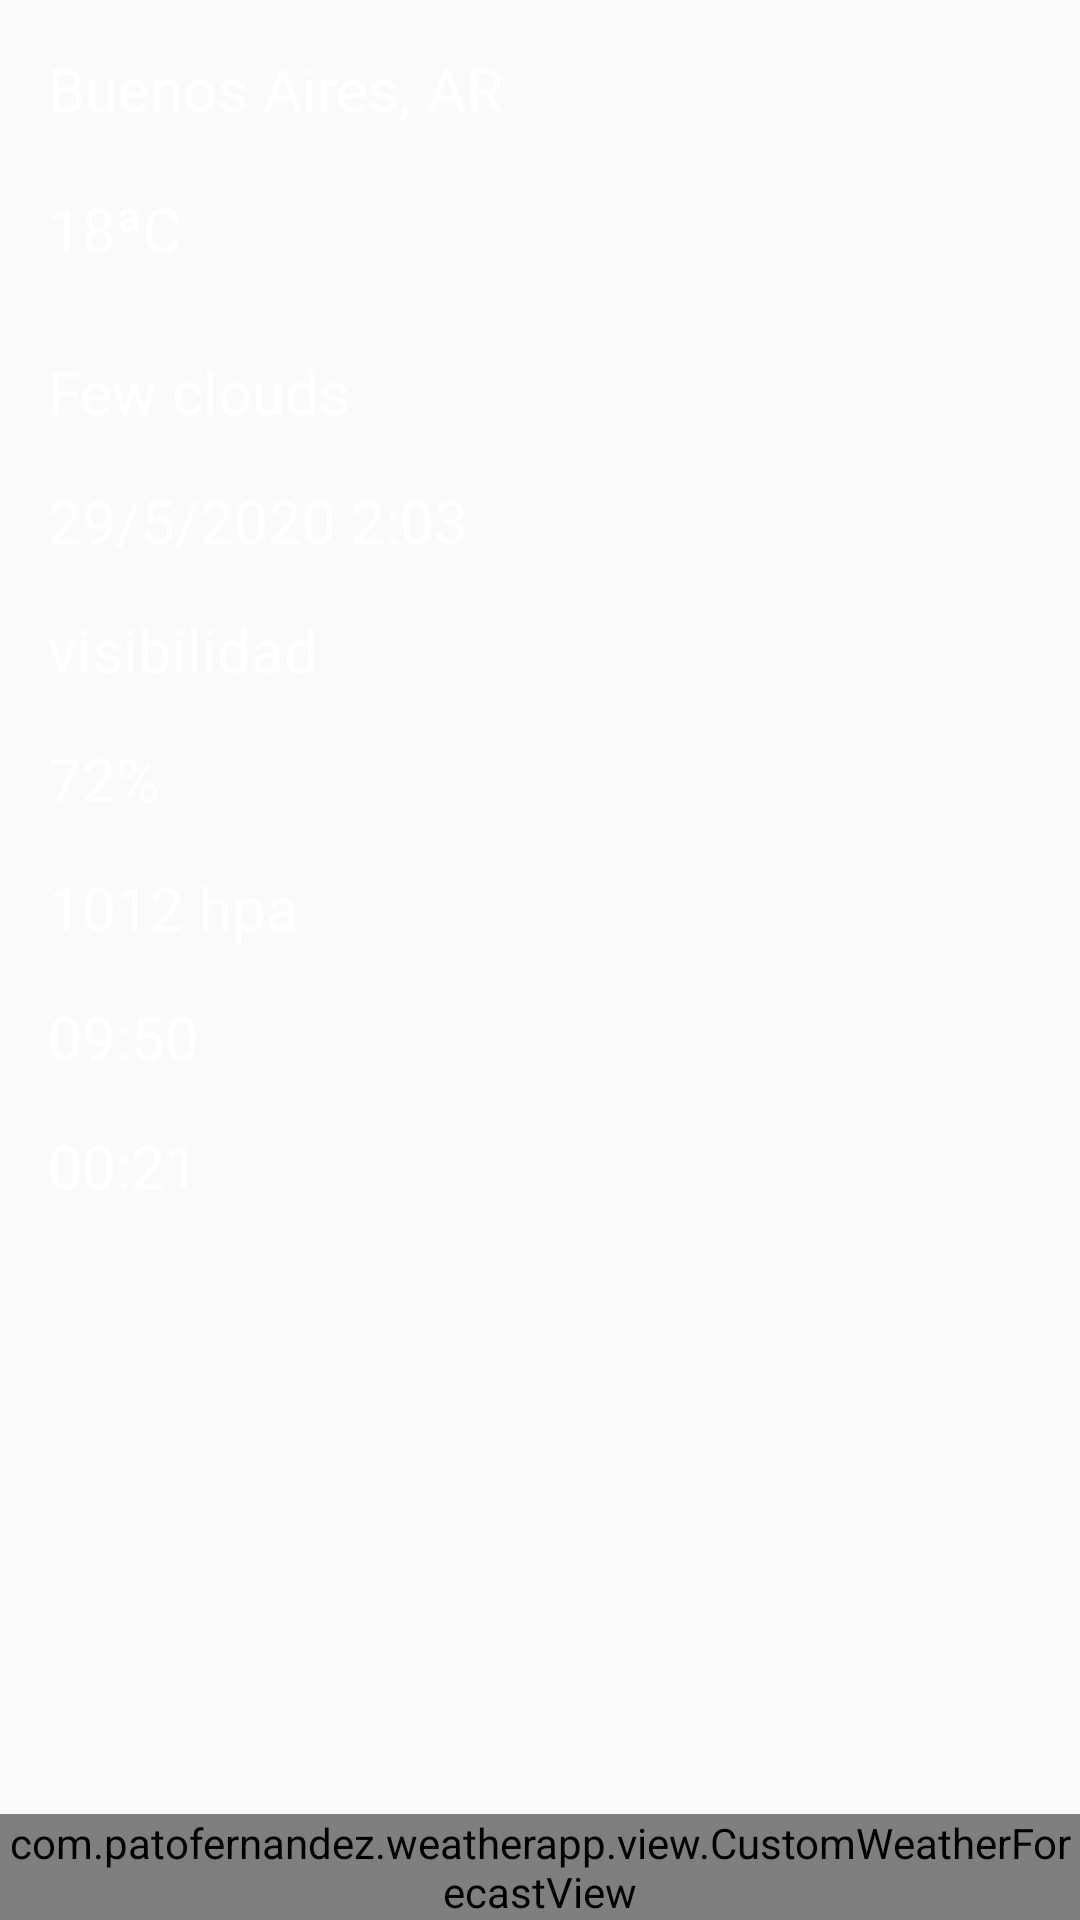

The Android layout XML behind this screen, and the referenced resources:
<!-- AndroidManifest.xml: application theme AppTheme -->
<!-- res/layout/home_fragment.xml -->
<?xml version="1.0" encoding="utf-8"?>
<androidx.constraintlayout.widget.ConstraintLayout xmlns:android="http://schemas.android.com/apk/res/android"
    xmlns:app="http://schemas.android.com/apk/res-auto"
    xmlns:tools="http://schemas.android.com/tools"
    android:id="@+id/toggle"
    android:layout_width="match_parent"
    android:layout_height="match_parent">

    <TextView
        android:id="@+id/city"
        style="@style/customText"
        android:layout_marginStart="16dp"
        android:layout_marginTop="16dp"
        android:text="Buenos Aires, "
        app:layout_constraintStart_toStartOf="parent"
        app:layout_constraintTop_toTopOf="parent" />

    <TextView
        android:id="@+id/country"
        style="@style/customText"
        android:layout_marginTop="16dp"
        android:text="AR"
        app:layout_constraintStart_toEndOf="@+id/city"
        app:layout_constraintTop_toTopOf="parent" />

    <ImageView
        android:id="@+id/imgWeather"
        android:layout_width="50dp"
        android:layout_height="50dp"
        android:layout_marginTop="8dp"
        app:layout_constraintStart_toEndOf="@id/temperature"
        app:layout_constraintTop_toBottomOf="@+id/city" />

    <TextView
        android:id="@+id/temperature"
        style="@style/customText"
        android:layout_marginStart="16dp"
        android:text="18ªC"
        app:layout_constraintStart_toStartOf="parent"
        app:layout_constraintTop_toTopOf="@+id/imgWeather"
        app:layout_constraintBottom_toBottomOf="@id/imgWeather"/>

    <TextView
        android:id="@+id/weather"
        style="@style/customText"
        android:layout_marginStart="16dp"
        android:layout_marginTop="16dp"
        android:text="Few clouds"
        app:layout_constraintStart_toStartOf="parent"
        app:layout_constraintTop_toBottomOf="@+id/imgWeather" />

    <TextView
        android:id="@+id/time"
        style="@style/customText"
        android:layout_marginStart="16dp"
        android:layout_marginTop="16dp"
        android:text="29/5/2020 2:03"
        app:layout_constraintStart_toStartOf="parent"
        app:layout_constraintTop_toBottomOf="@+id/weather" />

    <TextView
        android:id="@+id/visibility"
        style="@style/customText"
        android:layout_marginStart="16dp"
        android:layout_marginTop="16dp"
        android:text="visibilidad"
        app:layout_constraintStart_toStartOf="parent"
        app:layout_constraintTop_toBottomOf="@+id/time" />

    <TextView
        android:id="@+id/humidity"
        style="@style/customText"
        android:layout_marginStart="16dp"
        android:layout_marginTop="16dp"
        android:text="72%"
        app:layout_constraintStart_toStartOf="parent"
        app:layout_constraintTop_toBottomOf="@+id/visibility" />

    <TextView
        android:id="@+id/pressure"
        style="@style/customText"
        android:layout_marginStart="16dp"
        android:layout_marginTop="16dp"
        android:text="1012 hpa"
        app:layout_constraintStart_toStartOf="parent"
        app:layout_constraintTop_toBottomOf="@+id/humidity" />

    <TextView
        android:id="@+id/sunrise"
        style="@style/customText"
        android:layout_marginStart="16dp"
        android:layout_marginTop="16dp"
        android:text="09:50"
        app:layout_constraintStart_toStartOf="parent"
        app:layout_constraintTop_toBottomOf="@+id/pressure" />

    <TextView
        android:id="@+id/sunset"
        style="@style/customText"
        android:layout_marginStart="16dp"
        android:layout_marginTop="16dp"
        android:text="00:21"
        app:layout_constraintStart_toStartOf="parent"
        app:layout_constraintTop_toBottomOf="@+id/sunrise" />

    <com.patofernandez.weatherapp.view.CustomWeatherForecastView
        android:id="@+id/customForecast"
        android:layout_width="0dp"
        android:layout_height="wrap_content"
        app:layout_constraintBottom_toBottomOf="parent"
        app:layout_constraintEnd_toEndOf="parent"
        app:layout_constraintStart_toStartOf="parent" />

</androidx.constraintlayout.widget.ConstraintLayout>
<!-- resources referenced by this layout -->
<resources>
  <style name="customText" parent="Widget.AppCompat.TextView">
          <item name="android:layout_width">wrap_content</item>
          <item name="android:layout_height">wrap_content</item>
          <item name="android:textColor">@color/textColor</item>
          <item name="android:textSize">20sp</item>
      </style>
  <style name="AppTheme" parent="Theme.AppCompat.Light.DarkActionBar">
          
          <item name="colorPrimary">@color/colorPrimary</item>
          <item name="colorPrimaryDark">@color/colorPrimaryDark</item>
          <item name="colorAccent">@color/colorAccent</item>
      </style>
  <color name="textColor">#FFFFFF</color>
  <color name="colorPrimary">#1A6AA9</color>
  <color name="colorPrimaryDark">#0562AB</color>
  <color name="colorAccent">#3288CA</color>
</resources>
